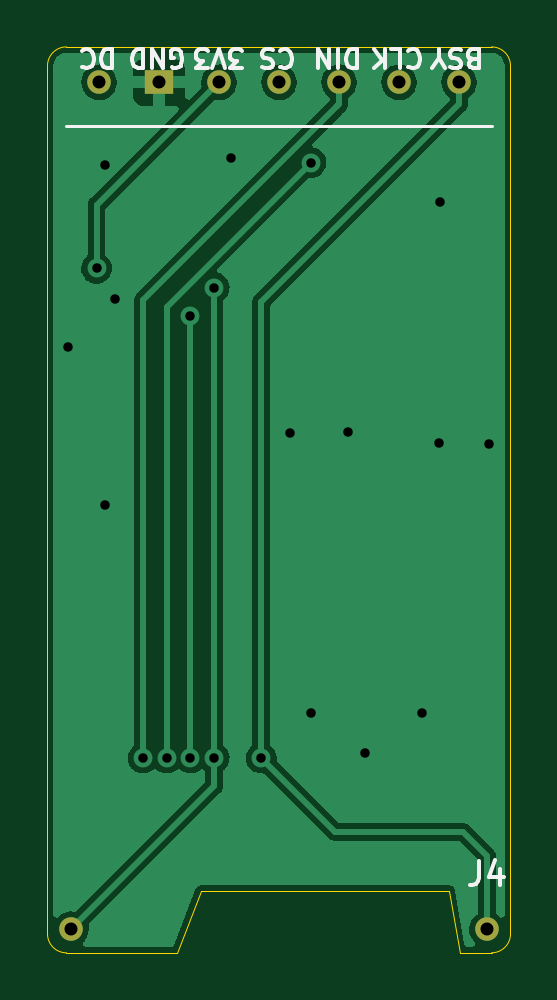
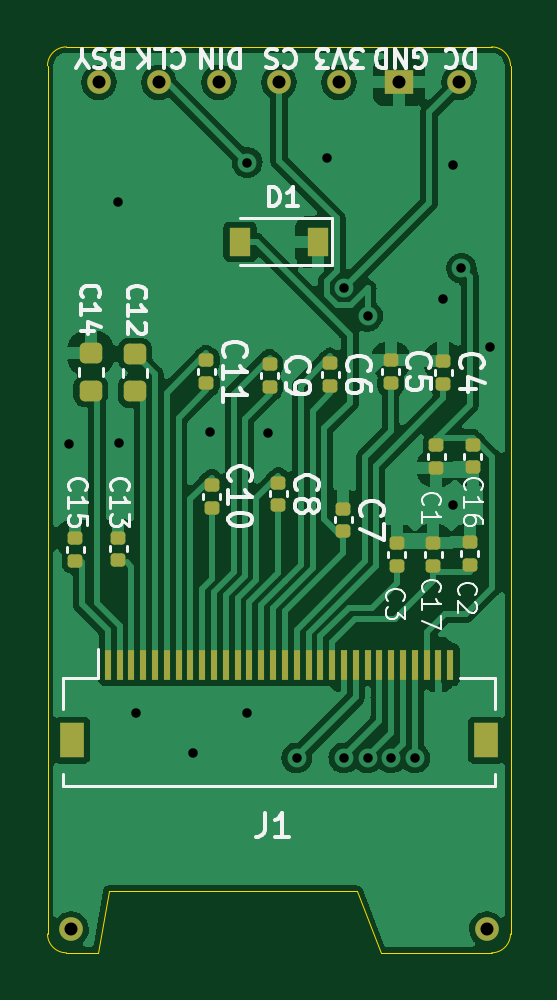
Circuit board: 11 layer files. Board 19.6 x 38.4 mm.
- bottom_copper: epaper-102-B_Cu.gbl (157805 bytes)
- bottom_mask: epaper-102-B_Mask.gbs (3409 bytes)
- paste: epaper-102-B_Paste.gbp (3119 bytes)
- bottom_silk: epaper-102-B_Silkscreen.gbo (25123 bytes)
- outline: epaper-102-Edge_Cuts.gm1 (1230 bytes)
- top_copper: epaper-102-F_Cu.gtl (35140 bytes)
- top_mask: epaper-102-F_Mask.gts (788 bytes)
- paste: epaper-102-F_Paste.gtp (503 bytes)
- top_silk: epaper-102-F_Silkscreen.gto (6407 bytes)
- drill: epaper-102-NPTH.drl (305 bytes)
- drill: epaper-102-PTH.drl (822 bytes)

=== bottom_copper: epaper-102-B_Cu.gbl (157805 bytes, source omitted) ===
=== bottom_mask: epaper-102-B_Mask.gbs (3409 bytes, source withheld) ===
=== paste: epaper-102-B_Paste.gbp (3119 bytes, source withheld) ===
=== bottom_silk: epaper-102-B_Silkscreen.gbo (25123 bytes, source omitted) ===
=== outline: epaper-102-Edge_Cuts.gm1 ===
G04 #@! TF.GenerationSoftware,KiCad,Pcbnew,6.0.2+dfsg-1*
G04 #@! TF.CreationDate,2022-09-13T11:12:49+08:00*
G04 #@! TF.ProjectId,epaper-102,65706170-6572-42d3-9130-322e6b696361,rev?*
G04 #@! TF.SameCoordinates,Original*
G04 #@! TF.FileFunction,Profile,NP*
%FSLAX46Y46*%
G04 Gerber Fmt 4.6, Leading zero omitted, Abs format (unit mm)*
G04 Created by KiCad (PCBNEW 6.0.2+dfsg-1) date 2022-09-13 11:12:49*
%MOMM*%
%LPD*%
G01*
G04 APERTURE LIST*
G04 #@! TA.AperFunction,Profile*
%ADD10C,0.050000*%
G04 #@! TD*
G04 APERTURE END LIST*
D10*
X42350000Y-64300000D02*
X24350000Y-64300000D01*
X42350000Y-102650000D02*
G75*
G03*
X43150000Y-101850000I-1J800001D01*
G01*
X23550000Y-65100000D02*
X23550000Y-101850000D01*
X29050000Y-102650000D02*
X30050000Y-100050000D01*
X41000000Y-102650000D02*
X42350000Y-102650000D01*
X43150000Y-101850000D02*
X43150000Y-65100000D01*
X24350000Y-64300000D02*
G75*
G03*
X23550000Y-65100000I0J-800000D01*
G01*
X43150000Y-65100000D02*
G75*
G03*
X42350000Y-64300000I-800000J0D01*
G01*
X24350000Y-102650000D02*
X29050000Y-102650000D01*
X40550000Y-100050000D02*
X41000000Y-102650000D01*
X30050000Y-100050000D02*
X40550000Y-100050000D01*
X23550000Y-101850000D02*
G75*
G03*
X24350000Y-102650000I800001J1D01*
G01*
M02*

=== top_copper: epaper-102-F_Cu.gtl (35140 bytes, source omitted) ===
=== top_mask: epaper-102-F_Mask.gts ===
G04 #@! TF.GenerationSoftware,KiCad,Pcbnew,6.0.2+dfsg-1*
G04 #@! TF.CreationDate,2022-09-13T11:12:49+08:00*
G04 #@! TF.ProjectId,epaper-102,65706170-6572-42d3-9130-322e6b696361,rev?*
G04 #@! TF.SameCoordinates,Original*
G04 #@! TF.FileFunction,Soldermask,Top*
G04 #@! TF.FilePolarity,Negative*
%FSLAX46Y46*%
G04 Gerber Fmt 4.6, Leading zero omitted, Abs format (unit mm)*
G04 Created by KiCad (PCBNEW 6.0.2+dfsg-1) date 2022-09-13 11:12:49*
%MOMM*%
%LPD*%
G01*
G04 APERTURE LIST*
%ADD10C,1.000000*%
%ADD11R,1.200000X1.000000*%
G04 APERTURE END LIST*
D10*
X24550000Y-101650000D03*
X42150000Y-101650000D03*
X25729800Y-65800000D03*
D11*
X28269800Y-65800000D03*
D10*
X30809800Y-65800000D03*
X33349800Y-65800000D03*
X35889800Y-65800000D03*
X38429800Y-65800000D03*
X40969800Y-65800000D03*
M02*

=== paste: epaper-102-F_Paste.gtp ===
G04 #@! TF.GenerationSoftware,KiCad,Pcbnew,6.0.2+dfsg-1*
G04 #@! TF.CreationDate,2022-09-13T11:12:48+08:00*
G04 #@! TF.ProjectId,epaper-102,65706170-6572-42d3-9130-322e6b696361,rev?*
G04 #@! TF.SameCoordinates,Original*
G04 #@! TF.FileFunction,Paste,Top*
G04 #@! TF.FilePolarity,Positive*
%FSLAX46Y46*%
G04 Gerber Fmt 4.6, Leading zero omitted, Abs format (unit mm)*
G04 Created by KiCad (PCBNEW 6.0.2+dfsg-1) date 2022-09-13 11:12:48*
%MOMM*%
%LPD*%
G01*
G04 APERTURE LIST*
G04 APERTURE END LIST*
M02*

=== top_silk: epaper-102-F_Silkscreen.gto ===
G04 #@! TF.GenerationSoftware,KiCad,Pcbnew,6.0.2+dfsg-1*
G04 #@! TF.CreationDate,2022-09-13T11:12:48+08:00*
G04 #@! TF.ProjectId,epaper-102,65706170-6572-42d3-9130-322e6b696361,rev?*
G04 #@! TF.SameCoordinates,Original*
G04 #@! TF.FileFunction,Legend,Top*
G04 #@! TF.FilePolarity,Positive*
%FSLAX46Y46*%
G04 Gerber Fmt 4.6, Leading zero omitted, Abs format (unit mm)*
G04 Created by KiCad (PCBNEW 6.0.2+dfsg-1) date 2022-09-13 11:12:48*
%MOMM*%
%LPD*%
G01*
G04 APERTURE LIST*
%ADD10C,0.120000*%
%ADD11C,0.153000*%
%ADD12C,0.150000*%
%ADD13C,1.000000*%
%ADD14R,1.200000X1.000000*%
G04 APERTURE END LIST*
D10*
X24350000Y-67650000D02*
X42350000Y-67650000D01*
D11*
X41560666Y-64827142D02*
X41446380Y-64789047D01*
X41408285Y-64750952D01*
X41370190Y-64674761D01*
X41370190Y-64560476D01*
X41408285Y-64484285D01*
X41446380Y-64446190D01*
X41522571Y-64408095D01*
X41827333Y-64408095D01*
X41827333Y-65208095D01*
X41560666Y-65208095D01*
X41484476Y-65170000D01*
X41446380Y-65131904D01*
X41408285Y-65055714D01*
X41408285Y-64979523D01*
X41446380Y-64903333D01*
X41484476Y-64865238D01*
X41560666Y-64827142D01*
X41827333Y-64827142D01*
X41065428Y-64446190D02*
X40951142Y-64408095D01*
X40760666Y-64408095D01*
X40684476Y-64446190D01*
X40646380Y-64484285D01*
X40608285Y-64560476D01*
X40608285Y-64636666D01*
X40646380Y-64712857D01*
X40684476Y-64750952D01*
X40760666Y-64789047D01*
X40913047Y-64827142D01*
X40989238Y-64865238D01*
X41027333Y-64903333D01*
X41065428Y-64979523D01*
X41065428Y-65055714D01*
X41027333Y-65131904D01*
X40989238Y-65170000D01*
X40913047Y-65208095D01*
X40722571Y-65208095D01*
X40608285Y-65170000D01*
X40113047Y-64789047D02*
X40113047Y-64408095D01*
X40379714Y-65208095D02*
X40113047Y-64789047D01*
X39846380Y-65208095D01*
X38830190Y-64484285D02*
X38868285Y-64446190D01*
X38982571Y-64408095D01*
X39058761Y-64408095D01*
X39173047Y-64446190D01*
X39249238Y-64522380D01*
X39287333Y-64598571D01*
X39325428Y-64750952D01*
X39325428Y-64865238D01*
X39287333Y-65017619D01*
X39249238Y-65093809D01*
X39173047Y-65170000D01*
X39058761Y-65208095D01*
X38982571Y-65208095D01*
X38868285Y-65170000D01*
X38830190Y-65131904D01*
X38106380Y-64408095D02*
X38487333Y-64408095D01*
X38487333Y-65208095D01*
X37839714Y-64408095D02*
X37839714Y-65208095D01*
X37382571Y-64408095D02*
X37725428Y-64865238D01*
X37382571Y-65208095D02*
X37839714Y-64750952D01*
X31790476Y-65208095D02*
X31295238Y-65208095D01*
X31561904Y-64903333D01*
X31447619Y-64903333D01*
X31371428Y-64865238D01*
X31333333Y-64827142D01*
X31295238Y-64750952D01*
X31295238Y-64560476D01*
X31333333Y-64484285D01*
X31371428Y-64446190D01*
X31447619Y-64408095D01*
X31676190Y-64408095D01*
X31752380Y-64446190D01*
X31790476Y-64484285D01*
X31066666Y-65208095D02*
X30800000Y-64408095D01*
X30533333Y-65208095D01*
X30342857Y-65208095D02*
X29847619Y-65208095D01*
X30114285Y-64903333D01*
X30000000Y-64903333D01*
X29923809Y-64865238D01*
X29885714Y-64827142D01*
X29847619Y-64750952D01*
X29847619Y-64560476D01*
X29885714Y-64484285D01*
X29923809Y-64446190D01*
X30000000Y-64408095D01*
X30228571Y-64408095D01*
X30304761Y-64446190D01*
X30342857Y-64484285D01*
X28803523Y-65170000D02*
X28879714Y-65208095D01*
X28994000Y-65208095D01*
X29108285Y-65170000D01*
X29184476Y-65093809D01*
X29222571Y-65017619D01*
X29260666Y-64865238D01*
X29260666Y-64750952D01*
X29222571Y-64598571D01*
X29184476Y-64522380D01*
X29108285Y-64446190D01*
X28994000Y-64408095D01*
X28917809Y-64408095D01*
X28803523Y-64446190D01*
X28765428Y-64484285D01*
X28765428Y-64750952D01*
X28917809Y-64750952D01*
X28422571Y-64408095D02*
X28422571Y-65208095D01*
X27965428Y-64408095D01*
X27965428Y-65208095D01*
X27584476Y-64408095D02*
X27584476Y-65208095D01*
X27394000Y-65208095D01*
X27279714Y-65170000D01*
X27203523Y-65093809D01*
X27165428Y-65017619D01*
X27127333Y-64865238D01*
X27127333Y-64750952D01*
X27165428Y-64598571D01*
X27203523Y-64522380D01*
X27279714Y-64446190D01*
X27394000Y-64408095D01*
X27584476Y-64408095D01*
X33407333Y-64484285D02*
X33445428Y-64446190D01*
X33559714Y-64408095D01*
X33635904Y-64408095D01*
X33750190Y-64446190D01*
X33826380Y-64522380D01*
X33864476Y-64598571D01*
X33902571Y-64750952D01*
X33902571Y-64865238D01*
X33864476Y-65017619D01*
X33826380Y-65093809D01*
X33750190Y-65170000D01*
X33635904Y-65208095D01*
X33559714Y-65208095D01*
X33445428Y-65170000D01*
X33407333Y-65131904D01*
X33102571Y-64446190D02*
X32988285Y-64408095D01*
X32797809Y-64408095D01*
X32721619Y-64446190D01*
X32683523Y-64484285D01*
X32645428Y-64560476D01*
X32645428Y-64636666D01*
X32683523Y-64712857D01*
X32721619Y-64750952D01*
X32797809Y-64789047D01*
X32950190Y-64827142D01*
X33026380Y-64865238D01*
X33064476Y-64903333D01*
X33102571Y-64979523D01*
X33102571Y-65055714D01*
X33064476Y-65131904D01*
X33026380Y-65170000D01*
X32950190Y-65208095D01*
X32759714Y-65208095D01*
X32645428Y-65170000D01*
X36633047Y-64408095D02*
X36633047Y-65208095D01*
X36442571Y-65208095D01*
X36328285Y-65170000D01*
X36252095Y-65093809D01*
X36214000Y-65017619D01*
X36175904Y-64865238D01*
X36175904Y-64750952D01*
X36214000Y-64598571D01*
X36252095Y-64522380D01*
X36328285Y-64446190D01*
X36442571Y-64408095D01*
X36633047Y-64408095D01*
X35833047Y-64408095D02*
X35833047Y-65208095D01*
X35452095Y-64408095D02*
X35452095Y-65208095D01*
X34994952Y-64408095D01*
X34994952Y-65208095D01*
X26263523Y-64408095D02*
X26263523Y-65208095D01*
X26073047Y-65208095D01*
X25958761Y-65170000D01*
X25882571Y-65093809D01*
X25844476Y-65017619D01*
X25806380Y-64865238D01*
X25806380Y-64750952D01*
X25844476Y-64598571D01*
X25882571Y-64522380D01*
X25958761Y-64446190D01*
X26073047Y-64408095D01*
X26263523Y-64408095D01*
X25006380Y-64484285D02*
X25044476Y-64446190D01*
X25158761Y-64408095D01*
X25234952Y-64408095D01*
X25349238Y-64446190D01*
X25425428Y-64522380D01*
X25463523Y-64598571D01*
X25501619Y-64750952D01*
X25501619Y-64865238D01*
X25463523Y-65017619D01*
X25425428Y-65093809D01*
X25349238Y-65170000D01*
X25234952Y-65208095D01*
X25158761Y-65208095D01*
X25044476Y-65170000D01*
X25006380Y-65131904D01*
D12*
X41816666Y-98772380D02*
X41816666Y-99486666D01*
X41769047Y-99629523D01*
X41673809Y-99724761D01*
X41530952Y-99772380D01*
X41435714Y-99772380D01*
X42721428Y-99105714D02*
X42721428Y-99772380D01*
X42483333Y-98724761D02*
X42245238Y-99439047D01*
X42864285Y-99439047D01*
%LPC*%
D13*
X24550000Y-101650000D03*
X42150000Y-101650000D03*
X25729800Y-65800000D03*
D14*
X28269800Y-65800000D03*
D13*
X30809800Y-65800000D03*
X33349800Y-65800000D03*
X35889800Y-65800000D03*
X38429800Y-65800000D03*
X40969800Y-65800000D03*
M02*

=== drill: epaper-102-NPTH.drl ===
M48
; DRILL file {KiCad 6.0.2+dfsg-1} date 2022年09月13日 星期二 11时13分01秒
; FORMAT={-:-/ absolute / metric / decimal}
; #@! TF.CreationDate,2022-09-13T11:13:01+08:00
; #@! TF.GenerationSoftware,Kicad,Pcbnew,6.0.2+dfsg-1
; #@! TF.FileFunction,NonPlated,1,2,NPTH
FMAT,2
METRIC
%
G90
G05
T0
M30

=== drill: epaper-102-PTH.drl ===
M48
; DRILL file {KiCad 6.0.2+dfsg-1} date 2022年09月13日 星期二 11时13分01秒
; FORMAT={-:-/ absolute / metric / decimal}
; #@! TF.CreationDate,2022-09-13T11:13:01+08:00
; #@! TF.GenerationSoftware,Kicad,Pcbnew,6.0.2+dfsg-1
; #@! TF.FileFunction,Plated,1,2,PTH
FMAT,2
METRIC
; #@! TA.AperFunction,Plated,PTH,ViaDrill
T1C0.400
; #@! TA.AperFunction,Plated,PTH,ComponentDrill
T2C0.550
%
G90
G05
T1
X24.425Y-77.025
X25.625Y-73.675
X26.0Y-69.3
X26.0Y-83.7
X26.4Y-74.975
X27.6Y-94.4
X28.6Y-94.4
X29.6Y-75.7
X29.6Y-94.4
X30.6Y-74.5
X30.6Y-94.4
X31.3Y-69.0
X32.6Y-94.4
X33.8Y-80.625
X34.7Y-69.2
X34.7Y-92.5
X36.275Y-80.6
X37.0Y-94.2
X39.4Y-92.5
X40.125Y-81.075
X40.15Y-70.85
X42.225Y-81.1
T2
X24.55Y-101.65
X25.73Y-65.8
X28.27Y-65.8
X30.81Y-65.8
X33.35Y-65.8
X35.89Y-65.8
X38.43Y-65.8
X40.97Y-65.8
X42.15Y-101.65
T0
M30
